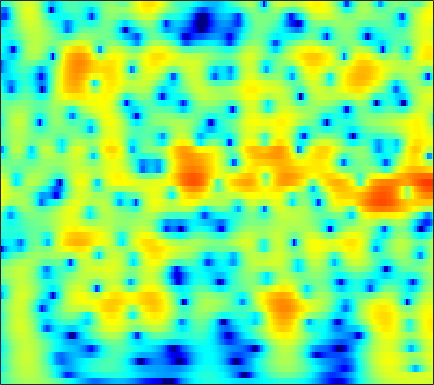

The table this chart was drawn from, first rows:
-4.345, -3.5162, -2.5243, -1.6592, -1.087, -0.41819, 0.1519, 0.51963, 0.93561, 1.2735, 1.5353, 1.6815, 1.81, 1.8615, 1.8535, 1.7848, 1.6535, 1.5159, 1.2823, 0.99325, 0.65068, 0.36021, -0.07181, -0.55011
-3.389, -2.709, -1.817, -0.9688, -0.3758, 0.346, 0.9815, 1.398, 1.869, 2.242, 2.512, 2.647, 2.735, 2.716, 2.633, 2.427, 2.112, 1.802, 1.289, 0.6548, -0.1074, -0.7695, -1.784, -2.968
-6.159, -4.781, -3.185, -1.816, -0.9183, 0.1223, 0.9956, 1.548, 2.154, 2.615, 2.934, 3.081, 3.157, 3.095, 2.959, 2.658, 2.221, 1.805, 1.134, 0.3333, -0.5936, -1.366, -2.49, -3.708
-5.031, -3.948, -2.586, -1.335, -0.4778, 0.5478, 1.43, 1.993, 2.609, 3.068, 3.369, 3.492, 3.515, 3.377, 3.165, 2.737, 2.135, 1.567, 0.6486, -0.4617, -1.774, -2.896, -4.582, -6.494
-5.815, -4.561, -3.018, -1.632, -0.699, 0.4069, 1.354, 1.958, 2.619, 3.113, 3.438, 3.571, 3.6, 3.462, 3.247, 2.812, 2.201, 1.625, 0.6941, -0.4317, -1.766, -2.912, -4.648, -6.629
-7.061, -5.547, -3.758, -2.205, -1.185, -0.005772, 0.98, 1.598, 2.268, 2.767, 3.098, 3.238, 3.284, 3.171, 2.985, 2.608, 2.09, 1.617, 0.8811, 0.03812, -0.8961, -1.643, -2.683, -3.738
-5.601, -4.365, -2.847, -1.482, -0.5644, 0.5067, 1.401, 1.951, 2.527, 2.926, 3.156, 3.222, 3.17, 2.962, 2.708, 2.254, 1.678, 1.179, 0.4368, -0.3707, -1.222, -1.88, -2.771, -3.674
-3.889, -2.755, -1.356, -0.1143, 0.709, 1.661, 2.439, 2.904, 3.357, 3.614, 3.671, 3.582, 3.295, 2.813, 2.333, 1.537, 0.5778, -0.2299, -1.387, -2.567, -3.669, -4.39, -5.177, -5.791
-3.308, -2.049, -0.5244, 0.806, 1.662, 2.609, 3.339, 3.746, 4.103, 4.242, 4.148, 3.918, 3.39, 2.598, 1.819, 0.5047, -1.177, -2.736, -5.333, -8.758, -13.23, -16.19, -14.84, -11.56
-4.107, -2.657, -0.9467, 0.517, 1.457, 2.491, 3.26, 3.66, 3.972, 4.035, 3.857, 3.563, 2.952, 2.09, 1.272, -0.03429, -1.565, -2.847, -4.703, -6.625, -8.257, -8.923, -8.765, -7.779
-4.97, -3.19, -1.214, 0.3368, 1.277, 2.294, 3.057, 3.451, 3.724, 3.704, 3.413, 3.025, 2.279, 1.278, 0.3697, -0.996, -2.459, -3.542, -4.808, -5.708, -6.095, -6.052, -5.63, -4.907
-3.058, -1.882, -0.425, 0.8774, 1.72, 2.624, 3.287, 3.628, 3.865, 3.809, 3.439, 2.944, 1.989, 0.6667, -0.6135, -2.795, -5.723, -8.572, -13.69, -18.34, -14.49, -11.3, -8.304, -6.148
-3.018, -2.215, -1.067, 0.1492, 1.067, 2.168, 3.014, 3.461, 3.817, 3.915, 3.705, 3.329, 2.521, 1.377, 0.2945, -1.462, -3.534, -5.234, -7.375, -8.791, -9.17, -8.955, -8.333, -7.505
-11.38, -8.976, -5.334, -2.407, -0.6982, 1.097, 2.458, 3.215, 3.876, 4.204, 4.232, 4.07, 3.61, 2.886, 2.2, 1.121, -0.1372, -1.203, -2.686, -4.246, -6.051, -7.724, -10.77, -15.92
-8.179, -6.888, -4.669, -2.362, -0.848, 0.7258, 1.907, 2.606, 3.277, 3.63, 3.712, 3.627, 3.319, 2.79, 2.264, 1.428, 0.4435, -0.3593, -1.534, -2.795, -4.106, -5.112, -6.397, -7.29
-2.126, -1.638, -0.8122, 0.03725, 0.6543, 1.456, 2.135, 2.514, 2.87, 3.057, 3.041, 2.889, 2.516, 1.963, 1.421, 0.5456, -0.4369, -1.236, -2.355, -3.43, -4.304, -4.781, -5.132, -5.132
-0.1566, 0.2643, 0.892, 1.493, 1.87, 2.34, 2.763, 2.996, 3.168, 3.206, 3.092, 2.874, 2.405, 1.732, 1.08, -0.03612, -1.46, -2.741, -4.722, -6.993, -9.162, -10.05, -9.592, -8.059
0.006959, 0.4512, 0.9726, 1.505, 1.905, 2.351, 2.708, 2.945, 3.163, 3.236, 3.165, 3.023, 2.654, 2.067, 1.475, 0.4356, -0.9965, -2.335, -4.613, -7.776, -11.78, -13.82, -11.82, -8.49
-2.299, -1.858, -1.26, -0.6565, -0.1429, 0.5033, 1.01, 1.333, 1.727, 2.022, 2.198, 2.276, 2.284, 2.127, 1.907, 1.482, 0.9085, 0.3611, -0.4508, -1.2, -1.821, -2.075, -2.074, -1.82
-9.264, -8.615, -6.977, -5.358, -4.46, -3.516, -2.74, -2.351, -1.938, -1.453, -0.88, -0.4511, 0.133, 0.6589, 0.9376, 1.173, 1.27, 1.222, 1.11, 1.005, 0.9133, 0.9075, 1.024, 1.238
-22.33, -16.45, -11.9, -9.033, -7.822, -7.242, -7.375, -7.902, -9.019, -9.343, -7.73, -5.937, -3.752, -2.041, -1.096, -0.285, 0.102, 0.196, 0.09891, -0.1898, -0.3847, -0.3734, -0.03874, 0.717
-8.309, -7.973, -7.054, -6.679, -6.524, -6.658, -7.844, -9.19, -11.97, -14.03, -10.91, -8.007, -4.898, -2.856, -1.825, -1.016, -0.8635, -1.106, -2.096, -4.007, -7.112, -10.14, -9.776, -4.816
-5.351, -5.186, -4.921, -4.793, -4.805, -4.807, -5.004, -5.13, -5.139, -4.944, -4.363, -3.786, -2.93, -2.132, -1.699, -1.351, -1.332, -1.611, -2.303, -3.39, -4.722, -5.349, -4.9, -2.902
-4.486, -4.447, -4.619, -4.603, -4.589, -4.63, -4.404, -4.265, -3.98, -3.566, -3.154, -2.771, -2.301, -1.887, -1.613, -1.37, -1.223, -1.19, -1.179, -1.175, -1.084, -0.8893, -0.4113, 0.2996
-3.782, -4.277, -5.029, -5.598, -5.804, -5.848, -5.413, -4.934, -4.232, -3.473, -2.806, -2.344, -1.83, -1.441, -1.191, -0.944, -0.7653, -0.6212, -0.4594, -0.2691, 0.01126, 0.2506, 0.6817, 1.197
-2.491, -4.029, -6.415, -9.837, -12, -11.4, -8.63, -6.558, -4.374, -2.895, -1.78, -1.222, -0.71, -0.4089, -0.3247, -0.2742, -0.319, -0.3402, -0.349, -0.2603, -0.04326, 0.1949, 0.6105, 1.131
1.375, -0.1036, -2.443, -5.278, -6.973, -6.874, -4.7, -3.047, -1.316, -0.09384, 0.6324, 0.9307, 1.013, 0.7898, 0.4278, -0.2737, -1.08, -1.753, -2.383, -2.606, -2.437, -2.021, -1.358, -0.6321
4.726, 4.044, 3.143, 2.366, 1.878, 1.654, 1.562, 1.73, 1.888, 2.037, 1.958, 1.76, 1.216, 0.2467, -0.7541, -2.727, -5.492, -8.282, -13.11, -14.49, -11.02, -9.007, -7.308, -6.384
5.332, 5.008, 4.448, 3.927, 3.506, 3.051, 2.65, 2.426, 2.181, 1.938, 1.642, 1.325, 0.6935, -0.3041, -1.287, -3.073, -5.421, -7.549, -10.39, -11.59, -11.27, -11.03, -11.46, -13.01
5.357, 5.108, 4.455, 3.675, 3.007, 1.998, 1.28, 0.8075, 0.671, 0.7419, 1.004, 1.106, 1.106, 0.8642, 0.4542, -0.2634, -1.261, -2.072, -3.223, -4.455, -5.742, -6.827, -8.619, -10.83
5.335, 4.856, 3.963, 2.416, 0.9382, -1.813, -5.374, -7.543, -6.44, -3.201, -0.8103, 0.4596, 1.588, 2.239, 2.447, 2.45, 2.159, 1.816, 1.103, 0.261, -0.8666, -1.799, -3.38, -5.321
3.383, 2.918, 2.1, 0.7148, -0.5344, -2.898, -5.365, -6.785, -5.988, -3.803, -1.667, -0.4753, 0.756, 1.531, 1.951, 2.217, 2.296, 2.185, 1.936, 1.501, 0.9324, 0.3592, -0.4903, -1.492
0.9171, 0.7225, 0.2932, -0.1819, -0.6263, -1.158, -1.627, -1.806, -1.808, -1.538, -1.11, -0.7532, -0.3291, 0.01406, 0.2555, 0.5041, 0.7242, 0.8224, 0.9432, 0.8877, 0.8094, 0.6315, 0.4089, 0.1149
-1.137, -1.084, -1.16, -0.8851, -0.8608, -0.5794, -0.5821, -0.4936, -0.5982, -0.6897, -0.9521, -1.127, -1.449, -1.581, -1.598, -1.331, -0.8901, -0.4345, 0.1274, 0.5947, 0.9138, 1.077, 1.161, 1.147
-5.208, -5.246, -3.682, -2.069, -0.8593, 0.1524, 0.8817, 1.066, 1.035, 0.5253, -0.4263, -1.517, -3.387, -5.539, -6.554, -5.739, -3.466, -1.819, -0.09234, 1.181, 1.943, 2.305, 2.438, 2.317
-12.69, -11.2, -5.732, -1.959, -0.07068, 1.546, 2.566, 2.865, 2.891, 2.32, 1.204, -0.1072, -2.692, -6.32, -8.863, -7.021, -3.254, -1.113, 0.8867, 2.219, 2.986, 3.201, 3.119, 2.533
-2.243, -2.159, -1.267, -0.2465, 0.5384, 1.464, 2.03, 2.334, 2.369, 2.146, 1.626, 1.071, 0.2824, -0.4427, -0.7329, -0.7618, -0.3941, 0.02829, 0.5993, 1.054, 1.321, 1.331, 1.098, 0.4589
-1.571, -1.179, -0.4974, 0.1816, 0.7114, 1.293, 1.731, 1.949, 2.041, 1.945, 1.652, 1.34, 0.8572, 0.3105, -0.058, -0.5, -0.7776, -0.8888, -0.8513, -0.7513, -0.5983, -0.4687, -0.4333, -0.5275
-2.957, -1.913, -0.7798, 0.3545, 1.004, 1.744, 2.284, 2.491, 2.632, 2.505, 2.165, 1.786, 1.045, 0.1375, -0.6917, -1.878, -3.045, -3.731, -4.096, -3.685, -2.831, -2.122, -1.286, -0.6576
-5.698, -3.431, -1.228, 0.4728, 1.361, 2.318, 2.953, 3.205, 3.36, 3.215, 2.803, 2.305, 1.302, -0.07172, -1.49, -4.035, -7.951, -12.82, -19.31, -10.65, -5.953, -3.751, -1.738, -0.4314
-4.271, -2.725, -0.987, 0.2995, 1.153, 1.939, 2.482, 2.765, 2.881, 2.791, 2.468, 2.028, 1.249, 0.1529, -0.8972, -2.531, -4.349, -5.545, -6.134, -5.2, -3.596, -2.381, -1.018, -0.008651
-2.079, -1.517, -0.8518, -0.2156, 0.2415, 0.7105, 1.082, 1.293, 1.429, 1.432, 1.265, 1.038, 0.6153, 0.04202, -0.4257, -1.069, -1.636, -1.916, -2.075, -1.888, -1.404, -0.9584, -0.2763, 0.3422
-1.614, -1.63, -1.528, -1.352, -1.304, -1.029, -0.7548, -0.5738, -0.2852, -0.1197, -0.08141, -0.1137, -0.3422, -0.6755, -0.9686, -1.435, -1.852, -2.077, -2.204, -2.092, -1.681, -1.208, -0.442, 0.3888
-2.525, -3.013, -3.674, -4.328, -4.617, -4.597, -4.082, -3.499, -2.69, -2.02, -1.576, -1.452, -1.533, -1.89, -2.367, -3.193, -4.183, -4.985, -5.786, -5.935, -5.169, -4.029, -2.283, -0.4783
-4.661, -5.763, -7.978, -11.56, -14.62, -16.18, -11.49, -8.641, -6.069, -4.369, -3.415, -3.124, -3.113, -3.637, -4.389, -5.798, -7.931, -10.28, -15.25, -26.33, -15.93, -10.47, -5.722, -2.301
-6.398, -7.279, -8.973, -10.94, -12.16, -12.43, -10.51, -8.677, -6.667, -5.289, -4.514, -4.256, -4.434, -5.135, -5.955, -7.511, -9.478, -11.01, -12.67, -13.12, -11.57, -9.405, -6.196, -3.1
-8.084, -8.185, -8.246, -8.026, -7.704, -7.239, -6.488, -5.758, -4.953, -4.338, -3.973, -3.93, -4.304, -5.143, -6.1, -8.015, -10.71, -13.39, -18.24, -18.75, -13.52, -10.15, -6.357, -3.252
-13.4, -11.79, -9.64, -8.118, -7.233, -6.04, -5.082, -4.492, -3.72, -3.116, -2.751, -2.7, -2.865, -3.423, -4.149, -5.525, -7.429, -9.077, -11.11, -11.32, -9.333, -7.417, -4.955, -2.729
-15.08, -12.14, -9.765, -8.264, -7.351, -6.157, -5.16, -4.457, -3.358, -2.348, -1.57, -1.157, -0.7852, -0.7309, -0.9068, -1.333, -1.954, -2.437, -3.069, -3.522, -3.811, -3.902, -3.898, -3.542
-7.348, -7.545, -7.875, -8.358, -8.786, -9.222, -8.518, -7.158, -4.902, -2.779, -1.066, -0.0353, 0.9665, 1.592, 1.836, 1.918, 1.743, 1.427, 0.7812, -0.1223, -1.436, -2.863, -5.87, -11.82
-5.335, -6.215, -7.561, -9.648, -12.08, -18.84, -20.54, -13.24, -7.584, -4.056, -1.598, -0.2271, 1.103, 2.022, 2.482, 2.786, 2.801, 2.62, 2.174, 1.434, 0.4213, -0.5343, -1.935, -3.13
-5.027, -5.412, -6.02, -6.714, -7.239, -7.521, -7, -6.045, -4.373, -2.619, -1.045, -0.03938, 1.054, 1.862, 2.285, 2.627, 2.727, 2.676, 2.433, 2.022, 1.484, 1.042, 0.4903, 0.07448
-5.124, -5.029, -4.941, -4.755, -4.572, -4.065, -3.346, -2.677, -1.71, -0.6979, 0.2921, 0.963, 1.725, 2.298, 2.6, 2.851, 2.913, 2.847, 2.603, 2.239, 1.772, 1.382, 0.8115, 0.2301
-6.477, -6.192, -5.618, -4.859, -4.147, -3.189, -2.171, -1.386, -0.348, 0.6208, 1.479, 2.028, 2.623, 3.042, 3.239, 3.325, 3.233, 3.037, 2.651, 2.127, 1.5, 0.972, 0.1978, -0.6611
-10.12, -9.616, -8.51, -7.049, -5.764, -4.017, -2.312, -1.125, 0.2838, 1.476, 2.421, 2.981, 3.525, 3.841, 3.922, 3.815, 3.48, 3.09, 2.415, 1.56, 0.58, -0.2068, -1.242, -2.236
-15.79, -16.44, -16.72, -12.95, -9.475, -5.631, -2.728, -1.024, 0.833, 2.261, 3.332, 3.923, 4.425, 4.624, 4.573, 4.261, 3.636, 2.976, 1.788, 0.2957, -1.484, -2.929, -4.752, -6.005
-12.55, -13.53, -13.79, -10.71, -7.738, -4.374, -1.717, -0.1214, 1.605, 2.917, 3.891, 4.399, 4.807, 4.896, 4.753, 4.271, 3.422, 2.512, 0.8803, -1.319, -4.28, -7.297, -13.49, -25.57
-4.813, -4.756, -4.327, -3.476, -2.681, -1.406, -0.1325, 0.7911, 1.837, 2.73, 3.432, 3.819, 4.151, 4.22, 4.078, 3.58, 2.73, 1.83, 0.3196, -1.621, -3.969, -5.879, -8.328, -9.784
